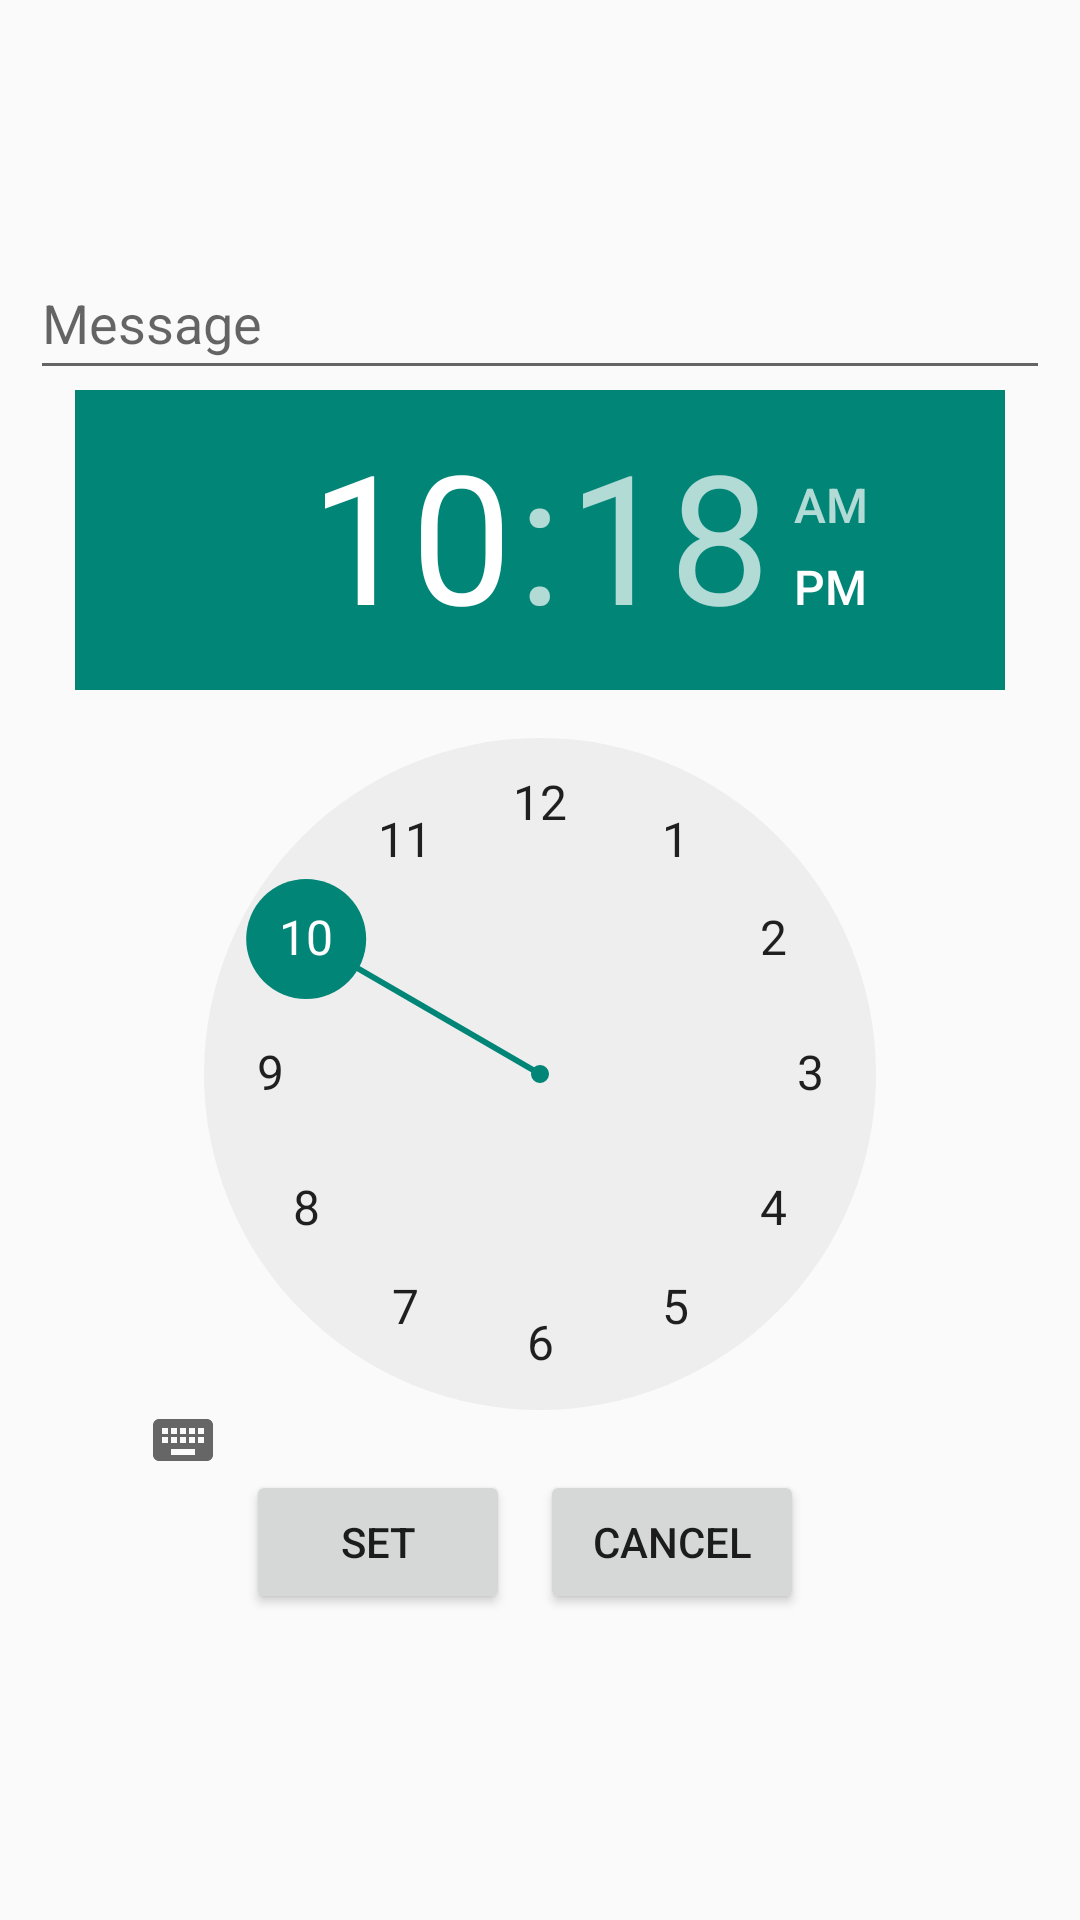

Write the Android layout XML for this screen, with the resource values it uses.
<!-- AndroidManifest.xml: application theme Theme.UserRegistration -->
<!-- res/layout/activity_notify.xml -->
<?xml version="1.0" encoding="utf-8"?>
<LinearLayout xmlns:android="http://schemas.android.com/apk/res/android"
    xmlns:app="http://schemas.android.com/apk/res-auto"
    xmlns:tools="http://schemas.android.com/tools"
    android:layout_width="match_parent"
    android:layout_height="match_parent"
    tools:context=".NotifyActivity"
    android:orientation="vertical"
    android:gravity="center"
    android:padding="10dp">

    <EditText
        android:id="@+id/editText"
        android:layout_width="match_parent"
        android:layout_height="wrap_content"
        android:hint="Message"
        android:minHeight="48dp" />

    <TimePicker
        android:id="@+id/timePicker"
        android:layout_width="310dp"
        android:layout_height="360dp" />

    <LinearLayout
        android:layout_width="wrap_content"
        android:layout_height="wrap_content"
        android:layout_marginBottom="20dp">
        <Button
            android:id="@+id/setBtn"
            android:layout_width="wrap_content"
            android:layout_height="wrap_content"
            android:text="SET"
            android:layout_marginRight="10dp" />

        <Button
            android:id="@+id/cancelBtn"
            android:layout_width="wrap_content"
            android:layout_height="wrap_content"
            android:text="CANCEL"
            android:layout_marginRight="10dp" />
    </LinearLayout>

</LinearLayout>
<!-- resources referenced by this layout -->
<resources>
  <style name="Theme.UserRegistration" parent="Theme.AppCompat.Light.NoActionBar">
          
          <item name="colorPrimary">@color/purple_500</item>
          <item name="colorPrimaryVariant">@color/purple_700</item>
          <item name="colorOnPrimary">@color/white</item>
          
          <item name="colorSecondary">@color/teal_200</item>
          <item name="colorSecondaryVariant">@color/teal_700</item>
          <item name="colorOnSecondary">@color/black</item>
          
          <item name="android:statusBarColor" tools:targetApi="l">?attr/colorPrimaryVariant</item>
          
      </style>
  <color name="purple_500">#FF6200EE</color>
  <color name="purple_700">#FF3700B3</color>
  <color name="white">#FFFFFFFF</color>
  <color name="teal_200">#FF03DAC5</color>
  <color name="teal_700">#FF018786</color>
  <color name="black">#FF000000</color>
</resources>
